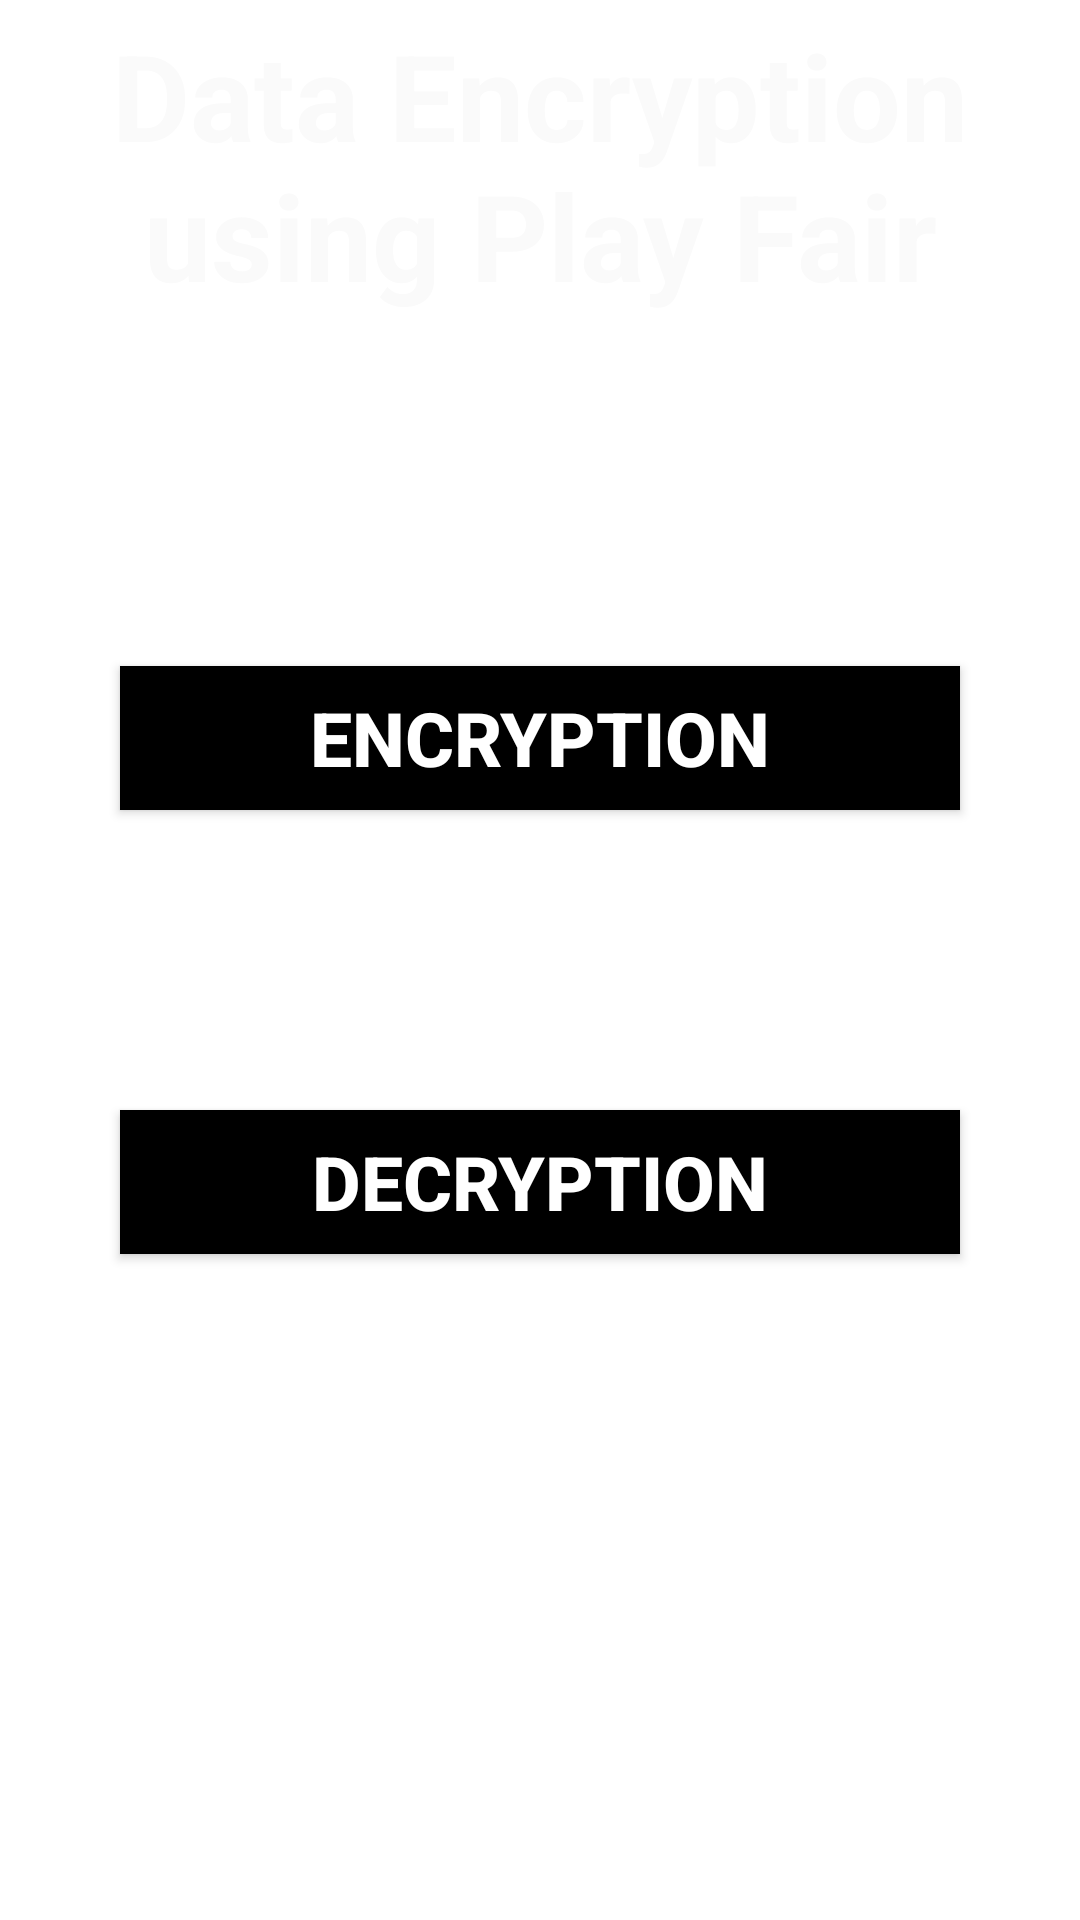

This screen was rendered from an Android layout file. Write that file and the resources it references.
<!-- AndroidManifest.xml: application theme Theme.Cnslab -->
<!-- res/layout/activity_main.xml -->
<?xml version="1.0" encoding="utf-8"?>
<RelativeLayout
    xmlns:android="http://schemas.android.com/apk/res/android"
    xmlns:tools="http://schemas.android.com/tools"
    android:layout_width="match_parent"
    android:layout_height="match_parent"
    android:background="@drawable/background1"
    android:orientation="vertical"
    tools:context=".MainActivity">

    
    <LinearLayout
        android:layout_width="match_parent"
        android:layout_height="match_parent"
        android:layout_margin="5dp"
        android:orientation="vertical">

        <TextView
            android:layout_width="wrap_content"
            android:layout_height="wrap_content"
            android:layout_gravity="center"
            android:text="Data Encryption using Play Fair"
            android:textAlignment="center"
            android:textColor="#FAFAFA"
            android:textSize="40dp"
            android:textStyle="bold" />

    </LinearLayout>

    <LinearLayout
        android:layout_width="match_parent"
        android:layout_height="wrap_content"
        android:layout_centerInParent="true"
        android:layout_gravity="center"
        android:layout_marginTop="30dp"
        android:orientation="vertical">

        
        <Button
            android:id="@+id/btVar1"
            android:layout_width="280dp"
            android:layout_height="wrap_content"
            android:layout_gravity="center"
            android:layout_margin="50dp"
            android:background="#000000"
            android:text="Encryption"
            android:textColor="#FFFFFF"
            android:textSize="25sp"
            android:textStyle="bold" />

        
        <Button
            android:id="@+id/btVar2"
            android:layout_width="280dp"
            android:layout_height="wrap_content"
            android:layout_gravity="center"
            android:layout_margin="50dp"
            android:background="#000000"
            android:text="Decryption"
            android:textColor="#FFFFFF"
            android:textSize="25sp"
            android:textStyle="bold" />

    </LinearLayout>

</RelativeLayout>
<!-- resources referenced by this layout -->
<resources>
  <style name="Theme.Cnslab" parent="Theme.MaterialComponents.DayNight.DarkActionBar">
          
          <item name="colorPrimary">@color/purple_500</item>
          <item name="colorPrimaryVariant">@color/purple_700</item>
          <item name="colorOnPrimary">@color/white</item>
          
          <item name="colorSecondary">@color/teal_200</item>
          <item name="colorSecondaryVariant">@color/teal_700</item>
          <item name="colorOnSecondary">@color/black</item>
          
          <item name="android:statusBarColor" tools:targetApi="l">?attr/colorPrimaryVariant</item>
          
      </style>
  <!-- not gathered from this repository: default colours our renderer supplied (Android Studio template values) -->
  <color name="purple_500">#FF6200EE</color>
  <color name="purple_700">#FF3700B3</color>
  <color name="teal_200">#FF03DAC5</color>
  <color name="teal_700">#FF018786</color>
  <color name="black">#FF000000</color>
  <color name="white">#FFFFFFFF</color>
</resources>
